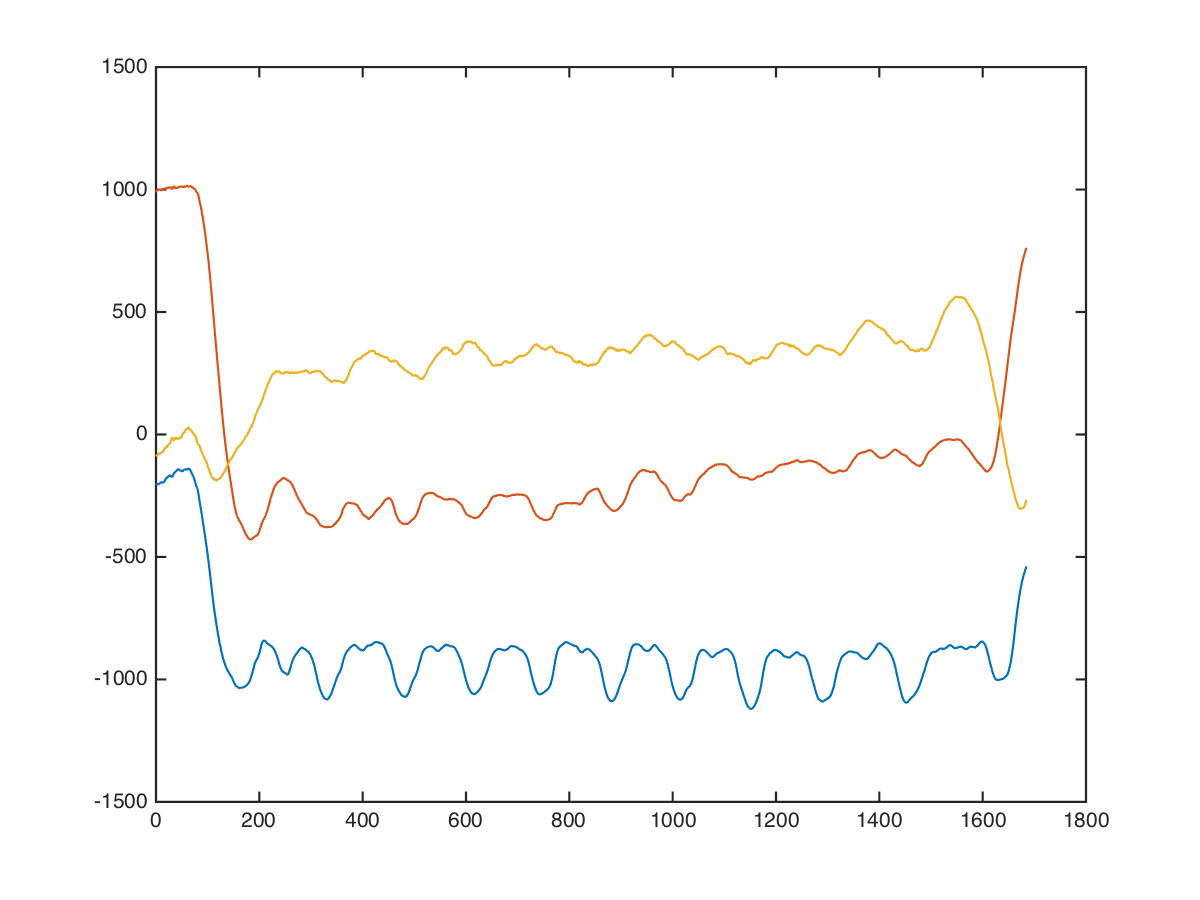

The data file committed next to this chart (first rows):
chest, dumbbell-chest-press, 10, 22.5, 10, -240, 968, -152
chest, dumbbell-chest-press, 10, 22.5, 10, -240, 968, -121
chest, dumbbell-chest-press, 10, 22.5, 10, -240, 976, -128
chest, dumbbell-chest-press, 10, 22.5, 10, -247, 976, -150
chest, dumbbell-chest-press, 10, 22.5, 10, -226, 983, -108
chest, dumbbell-chest-press, 10, 22.5, 10, -253, 977, -133
chest, dumbbell-chest-press, 10, 22.5, 10, -235, 976, -129
chest, dumbbell-chest-press, 10, 22.5, 10, -218, 983, -128
chest, dumbbell-chest-press, 10, 22.5, 10, -223, 1004, -115
chest, dumbbell-chest-press, 10, 22.5, 10, -231, 995, -132
chest, dumbbell-chest-press, 10, 22.5, 10, -232, 992, -117
chest, dumbbell-chest-press, 10, 22.5, 10, -238, 992, -137
chest, dumbbell-chest-press, 10, 22.5, 10, -234, 980, -120
chest, dumbbell-chest-press, 10, 22.5, 10, -232, 976, -112
chest, dumbbell-chest-press, 10, 22.5, 10, -238, 987, -141
chest, dumbbell-chest-press, 10, 22.5, 10, -234, 992, -146
chest, dumbbell-chest-press, 10, 22.5, 10, -232, 992, -128
chest, dumbbell-chest-press, 10, 22.5, 10, -232, 987, -115
chest, dumbbell-chest-press, 10, 22.5, 10, -227, 979, -102
chest, dumbbell-chest-press, 10, 22.5, 10, -219, 976, -116
chest, dumbbell-chest-press, 10, 22.5, 10, -216, 971, -138
chest, dumbbell-chest-press, 10, 22.5, 10, -211, 968, -149
chest, dumbbell-chest-press, 10, 22.5, 10, -212, 977, -161
chest, dumbbell-chest-press, 10, 22.5, 10, -212, 975, -164
chest, dumbbell-chest-press, 10, 22.5, 10, -204, 976, -156
chest, dumbbell-chest-press, 10, 22.5, 10, -196, 984, -164
chest, dumbbell-chest-press, 10, 22.5, 10, -180, 996, -157
chest, dumbbell-chest-press, 10, 22.5, 10, -175, 1004, -162
chest, dumbbell-chest-press, 10, 22.5, 10, -180, 989, -167
chest, dumbbell-chest-press, 10, 22.5, 10, -173, 993, -136
chest, dumbbell-chest-press, 10, 22.5, 10, -168, 1003, -110
chest, dumbbell-chest-press, 10, 22.5, 10, -177, 950, -54
chest, dumbbell-chest-press, 10, 22.5, 10, -204, 911, -18
chest, dumbbell-chest-press, 10, 22.5, 10, -238, 933, 50
chest, dumbbell-chest-press, 10, 22.5, 10, -251, 962, 88
chest, dumbbell-chest-press, 10, 22.5, 10, -212, 1107, -149
chest, dumbbell-chest-press, 10, 22.5, 10, -191, 1225, -237
chest, dumbbell-chest-press, 10, 22.5, 10, -219, 1056, 32
chest, dumbbell-chest-press, 10, 22.5, 10, -248, 976, 52
chest, dumbbell-chest-press, 10, 22.5, 10, -250, 1005, 90
chest, dumbbell-chest-press, 10, 22.5, 10, -259, 1011, 34
chest, dumbbell-chest-press, 10, 22.5, 10, -265, 951, 95
chest, dumbbell-chest-press, 10, 22.5, 10, -219, 929, 19
chest, dumbbell-chest-press, 10, 22.5, 10, -138, 1024, -139
chest, dumbbell-chest-press, 10, 22.5, 10, -56, 1069, 39
chest, dumbbell-chest-press, 10, 22.5, 10, -60, 1041, 76
chest, dumbbell-chest-press, 10, 22.5, 10, -100, 985, -18
chest, dumbbell-chest-press, 10, 22.5, 10, -135, 995, 42
chest, dumbbell-chest-press, 10, 22.5, 10, -118, 1039, 62
chest, dumbbell-chest-press, 10, 22.5, 10, -82, 1023, -130
chest, dumbbell-chest-press, 10, 22.5, 10, -137, 985, -192
chest, dumbbell-chest-press, 10, 22.5, 10, -247, 1103, -232
chest, dumbbell-chest-press, 10, 22.5, 10, -240, 1112, 1
chest, dumbbell-chest-press, 10, 22.5, 10, -278, 983, 31
chest, dumbbell-chest-press, 10, 22.5, 10, -243, 946, 54
chest, dumbbell-chest-press, 10, 22.5, 10, -189, 980, -46
chest, dumbbell-chest-press, 10, 22.5, 10, -134, 1027, -192
chest, dumbbell-chest-press, 10, 22.5, 10, -114, 962, -166
chest, dumbbell-chest-press, 10, 22.5, 10, -146, 911, -3
chest, dumbbell-chest-press, 10, 22.5, 10, -165, 931, 11
chest, dumbbell-chest-press, 10, 22.5, 10, -220, 1060, -83
... 1,673 more rows
